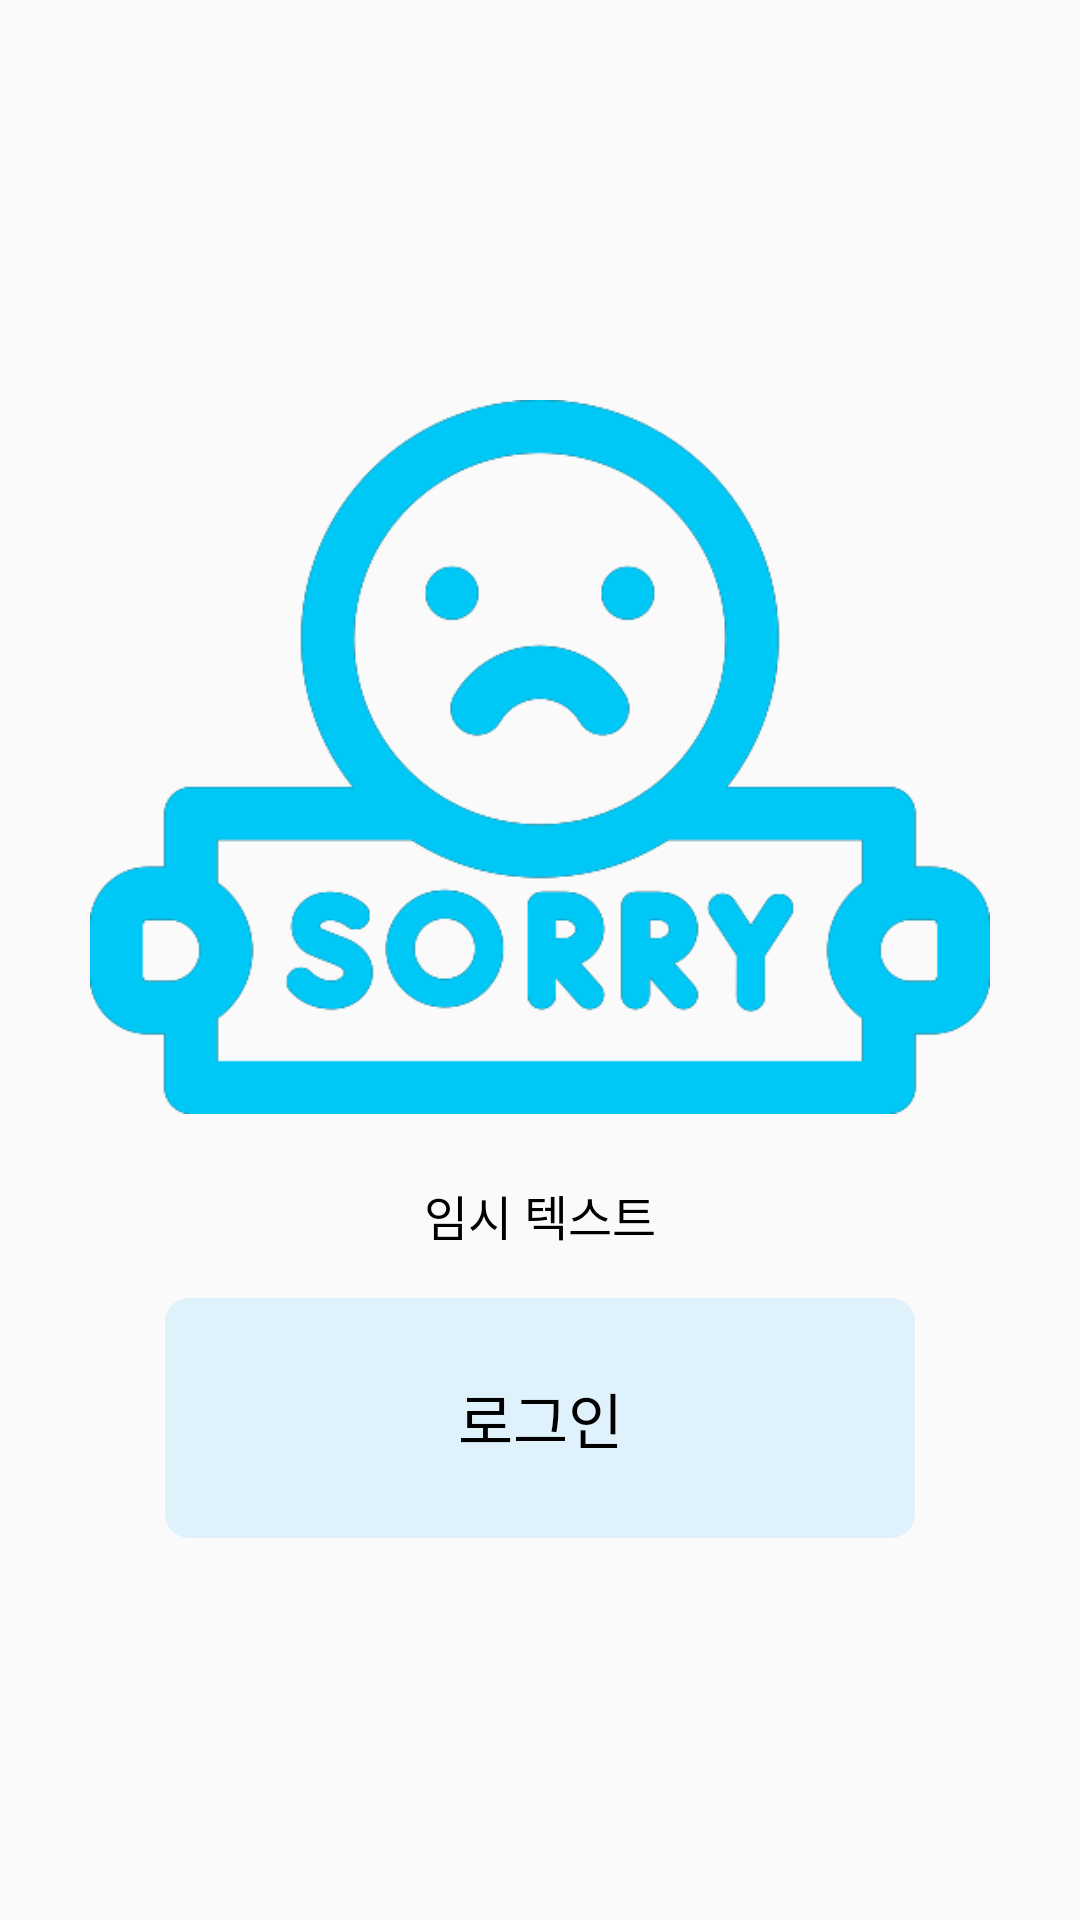

Reconstruct the res/layout file that produces this screen, plus the resources it refers to.
<!-- AndroidManifest.xml: application theme Theme.GroupBuying -->
<!-- res/layout/fragment_loginrequest.xml -->
<?xml version="1.0" encoding="utf-8"?>
<LinearLayout xmlns:android="http://schemas.android.com/apk/res/android"
    android:layout_width="match_parent"
    android:layout_height="match_parent"
    android:orientation="vertical"
    android:gravity="center"
    android:padding="16dp">

    <ImageView
        android:layout_width="300dp"
        android:layout_height="250dp"
        android:src="@drawable/sorry_blue"
        android:layout_marginBottom="16dp" />

    <TextView
        android:id="@+id/textView"
        android:layout_width="match_parent"
        android:layout_height="wrap_content"
        android:text="임시 텍스트"
        android:textSize="16sp"
        android:textColor="#000000"
        android:gravity="center"
        android:layout_marginBottom="16dp"
        android:layout_centerInParent="true"/>

    <Button
        android:id="@+id/GoLoginAcivityButton"
        android:layout_width="250dp"
        android:layout_height="80dp"
        android:text="로그인"
        android:textSize="20dp"
        android:textColor="@color/black"
        android:background="@drawable/button_background"
        android:backgroundTint="@color/button_GoLogin" />

</LinearLayout>
<!-- resources referenced by this layout -->
<resources>
  <color name="black">#FF000000</color>
  <color name="button_GoLogin">#DFF2FC</color>
  <!-- drawable button_background (drawable) -->
  <shape xmlns:android="http://schemas.android.com/apk/res/android">
      <corners android:radius="8dp" /> 
  </shape>
  <!-- drawable sorry_blue: png bitmap (drawable, 29299 bytes) -->
  <style name="Theme.GroupBuying" parent="Base.Theme.GroupBuying">
  
          <item name="windowNoTitle">true</item>
      </style>
  <style name="Base.Theme.GroupBuying" parent="Theme.AppCompat.Light">
          
          
      </style>
</resources>
